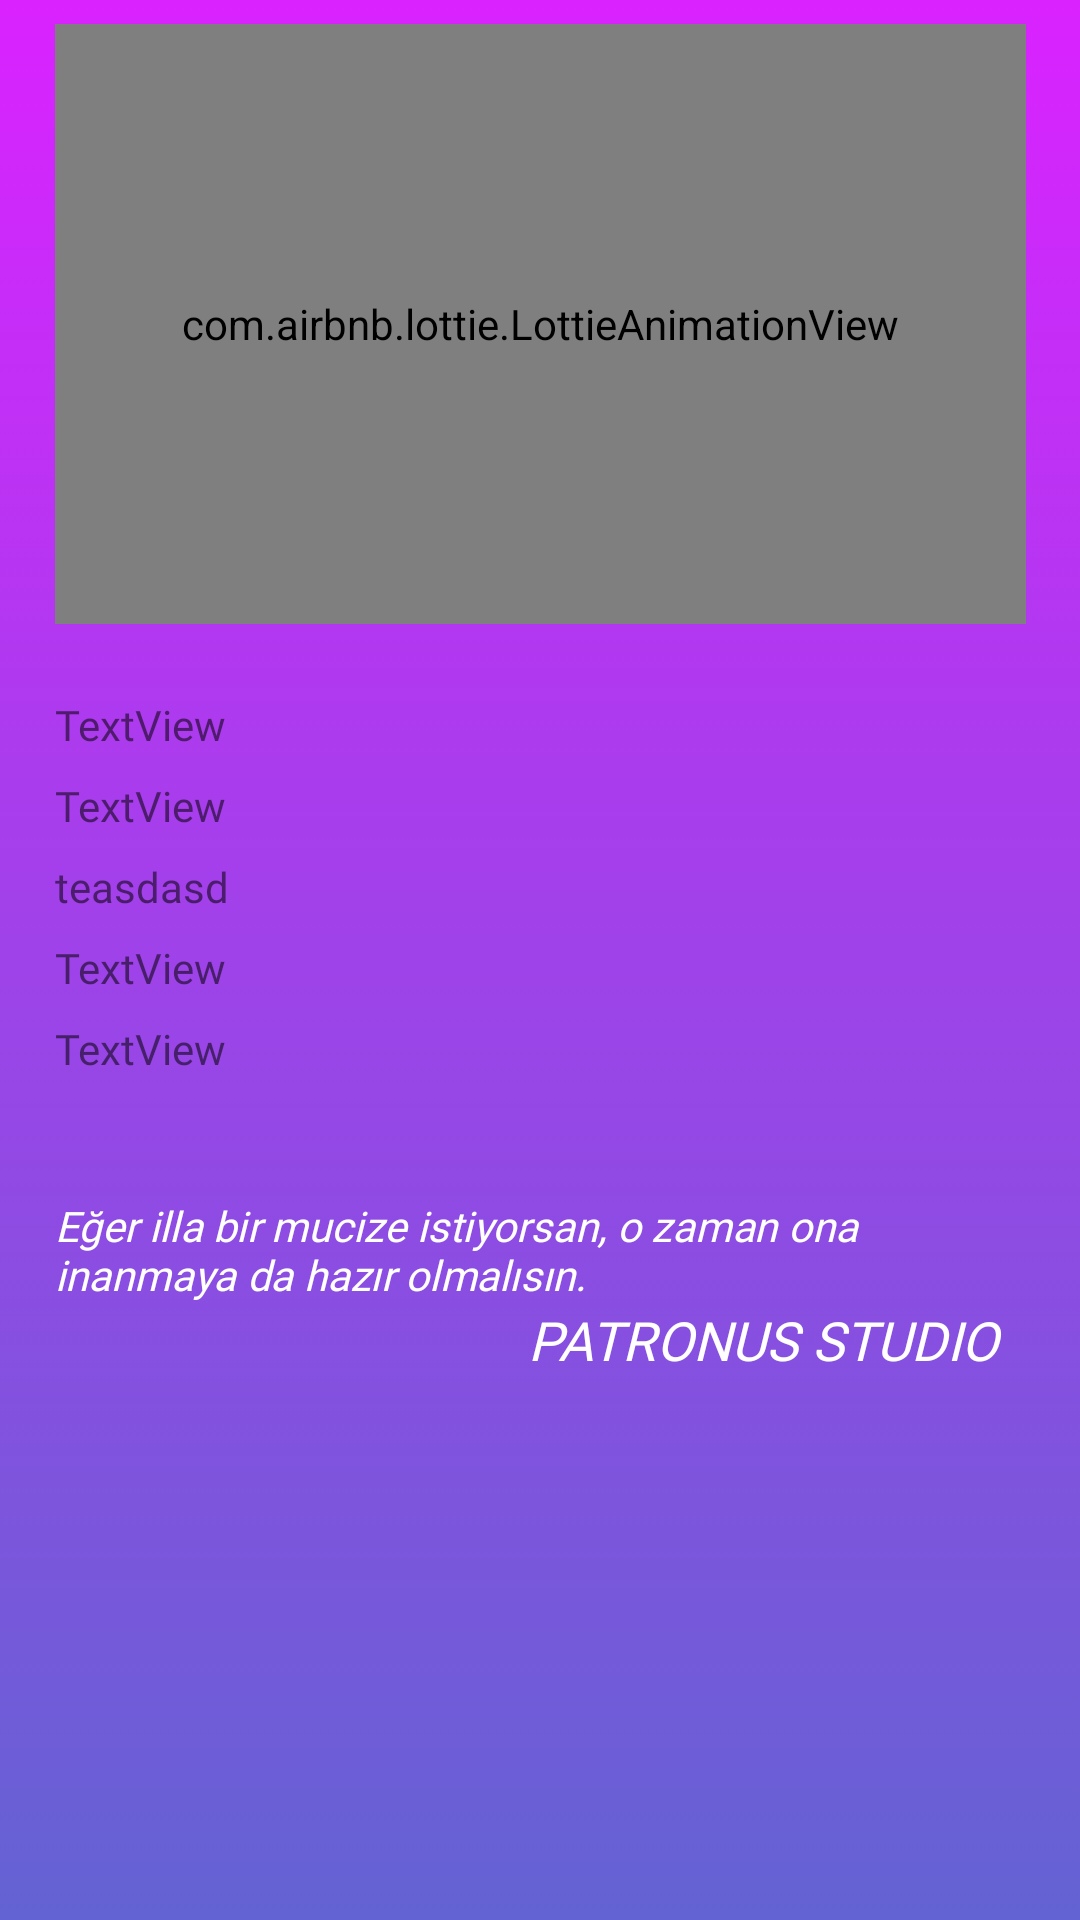

The Android layout XML behind this screen, and the referenced resources:
<!-- AndroidManifest.xml: application theme AppTheme -->
<!-- res/layout/activity_uygulama_hakkinda.xml -->
<?xml version="1.0" encoding="utf-8"?>
<androidx.constraintlayout.widget.ConstraintLayout
        xmlns:android="http://schemas.android.com/apk/res/android"
        xmlns:tools="http://schemas.android.com/tools"
        xmlns:app="http://schemas.android.com/apk/res-auto"
        android:layout_width="match_parent"
        android:layout_height="match_parent"
        android:background="@drawable/animated_list"
        tools:context=".Activity.UygulamaHakkindaJ" android:id="@+id/scroolview">
    <com.airbnb.lottie.LottieAnimationView android:layout_width="0dp" android:layout_height="200dp"
                                           app:lottie_autoPlay="true" app:lottie_loop="true"
                                           app:lottie_rawRes="@raw/about"

                                           android:id="@+id/lottieAnimationView3"
                                           app:layout_constraintTop_toTopOf="parent"
                                           app:layout_constraintStart_toStartOf="@+id/guide_soldan_bes"
                                           app:layout_constraintEnd_toStartOf="@+id/guide_sagdan_bes"
                                           android:layout_marginTop="8dp"/>
    <TextView
            android:text="@string/mucize"
            android:layout_width="0dp"
            android:layout_height="wrap_content"
            android:id="@+id/textView7"
            android:fontFamily="@font/margarine"
            android:textStyle="italic" android:textSize="14sp"
            android:textColor="@android:color/white"
            app:layout_constraintEnd_toStartOf="@+id/guide_sagdan_bes"
            app:layout_constraintStart_toStartOf="@+id/guide_soldan_bes"
            app:layout_constraintTop_toBottomOf="@+id/activity_uygulama_hakkinda_tarih_txt"
            android:layout_marginTop="40dp"/>
    <TextView
            android:text="PATRONUS STUDIO  "
            android:layout_width="wrap_content"
            android:layout_height="wrap_content"
            android:id="@+id/textView8"
            android:fontFamily="@font/bangers"
            android:textAllCaps="false" android:textSize="18sp"
            app:layout_constraintEnd_toStartOf="@+id/guide_sagdan_bes"
            app:layout_constraintTop_toBottomOf="@+id/textView7"
            android:textColor="@android:color/white" android:textStyle="italic"/>
    <androidx.constraintlayout.widget.Guideline android:layout_width="wrap_content"
                                                android:layout_height="wrap_content"
                                                android:id="@+id/guide_soldan_bes"
                                                android:orientation="vertical"
                                                app:layout_constraintGuide_percent="0.05109489"/>
    <androidx.constraintlayout.widget.Guideline android:layout_width="wrap_content"
                                                android:layout_height="wrap_content"
                                                android:id="@+id/guide_sagdan_bes"
                                                android:orientation="vertical"
                                                app:layout_constraintGuide_percent="0.95"/>
    <TextView
            android:text="TextView"
            android:layout_width="wrap_content"
            android:layout_height="wrap_content"
            android:id="@+id/activity_uygulama_hakkinda_hosgeldin_txt"
            app:layout_constraintStart_toStartOf="@+id/guide_soldan_bes"
            android:fontFamily="@font/pacifico"
            android:textColor="@color/browser_actions_bg_grey" android:layout_marginTop="24dp"
            app:layout_constraintTop_toBottomOf="@+id/lottieAnimationView3"/>
    <TextView
            android:text="TextView"
            android:layout_width="wrap_content"
            android:layout_height="wrap_content"
            android:id="@+id/activity_uygulama_hakkinda_tarih_txt"
            android:fontFamily="@font/pacifico"
            android:textColor="@color/browser_actions_bg_grey"
            app:layout_constraintStart_toStartOf="@+id/guide_soldan_bes" android:layout_marginTop="8dp"
            app:layout_constraintTop_toBottomOf="@+id/activity_uygulama_hakkinda_cevaplanan_soru_sayisi_txt"/>
    <TextView
            android:text="TextView"
            android:layout_width="wrap_content"
            android:layout_height="wrap_content"
            android:id="@+id/activity_uygulama_hakkinda_cevaplanan_soru_sayisi_txt"
            android:fontFamily="@font/pacifico"
            android:layout_marginTop="8dp"
            app:layout_constraintTop_toBottomOf="@+id/activity_uygulama_hakkinda_siralama"
            app:layout_constraintStart_toStartOf="@+id/guide_soldan_bes"
            android:textColor="@color/browser_actions_bg_grey"/>
    <TextView
            android:text="TextView"
            android:layout_width="wrap_content"
            android:layout_height="wrap_content"
            android:id="@+id/activity_uygulama_hakkinda_kullanici_skoru_txt"
            android:fontFamily="@font/pacifico"
            android:layout_marginTop="8dp"
            app:layout_constraintTop_toBottomOf="@+id/activity_uygulama_hakkinda_hosgeldin_txt"
            app:layout_constraintStart_toStartOf="@+id/guide_soldan_bes"
            android:textColor="@color/browser_actions_bg_grey"/>
    <TextView
            android:layout_width="wrap_content"
            android:layout_height="wrap_content"
            android:id="@+id/activity_uygulama_hakkinda_siralama"
            android:fontFamily="@font/pacifico" android:textColor="@color/browser_actions_bg_grey"
            android:text="teasdasd" android:layout_marginTop="8dp"
            app:layout_constraintTop_toBottomOf="@+id/activity_uygulama_hakkinda_kullanici_skoru_txt"
            app:layout_constraintStart_toStartOf="@+id/guide_soldan_bes"/>
</androidx.constraintlayout.widget.ConstraintLayout>
<!-- resources referenced by this layout -->
<resources>
  <!-- drawable animated_list (drawable) -->
  <?xml version="1.0" encoding="utf-8"?>
  <animation-list xmlns:android="http://schemas.android.com/apk/res/android">
  
      <item android:drawable="@drawable/animated_background_1"
            android:duration="2000"/>
      <item android:drawable="@drawable/animated_background_2"
            android:duration="2000"/>
      <item android:drawable="@drawable/animated_background_3"
            android:duration="2000"/>
      <item android:drawable="@drawable/animated_background_4"
            android:duration="2000"/>
  
  </animation-list>
  <string name="mucize">Eğer illa bir mucize istiyorsan, o zaman ona inanmaya da hazır olmalısın.</string>
  <style name="AppTheme" parent="Theme.MaterialComponents.Light.NoActionBar">
          
          <item name="colorPrimary">@color/colorPrimary</item>
          <item name="colorPrimaryDark">@color/colorPrimaryDark</item>
          <item name="colorAccent">@color/colorAccent</item>
      </style>
  <!-- drawable animated_background_1 (drawable) -->
  <?xml version="1.0" encoding="utf-8"?>
  <selector xmlns:android="http://schemas.android.com/apk/res/android">
      <item>
  
          <shape>
  
              <gradient
  
                      android:angle="270"
                      android:startColor="#DA22FF"
                      android:endColor="#6363D3"
                      android:type="linear"
              />
  
          </shape>
  
      </item>
  </selector>
  <!-- drawable animated_background_2 (drawable) -->
  <?xml version="1.0" encoding="utf-8"?>
  <selector xmlns:android="http://schemas.android.com/apk/res/android">
      <item>
  
          <shape>
  
              <gradient
  
                      android:angle="0"
                      android:startColor="#D537FC"
                      android:endColor="#7575D1"
                      android:type="linear"
              />
  
          </shape>
  
      </item>
  </selector>
  <!-- drawable animated_background_3 (drawable) -->
  <?xml version="1.0" encoding="utf-8"?>
  <selector xmlns:android="http://schemas.android.com/apk/res/android">
      <item>
  
          <shape>
  
              <gradient
  
                      android:angle="90"
                      android:startColor="#D537FC"
                      android:endColor="#7575D1"
                      android:type="linear"
              />
  
          </shape>
  
      </item>
  </selector>
  <!-- drawable animated_background_4 (drawable) -->
  <?xml version="1.0" encoding="utf-8"?>
  <selector xmlns:android="http://schemas.android.com/apk/res/android">
      <item>
  
          <shape>
  
              <gradient
  
                      android:angle="180"
                      android:startColor="#D537FC"
                      android:endColor="#7575D1"
                      android:type="linear"
              />
  
          </shape>
  
      </item>
  </selector>
  <color name="colorPrimary">#7300A7</color>
  <color name="colorPrimaryDark">#7300a7</color>
  <color name="colorAccent">#000000</color>
</resources>
